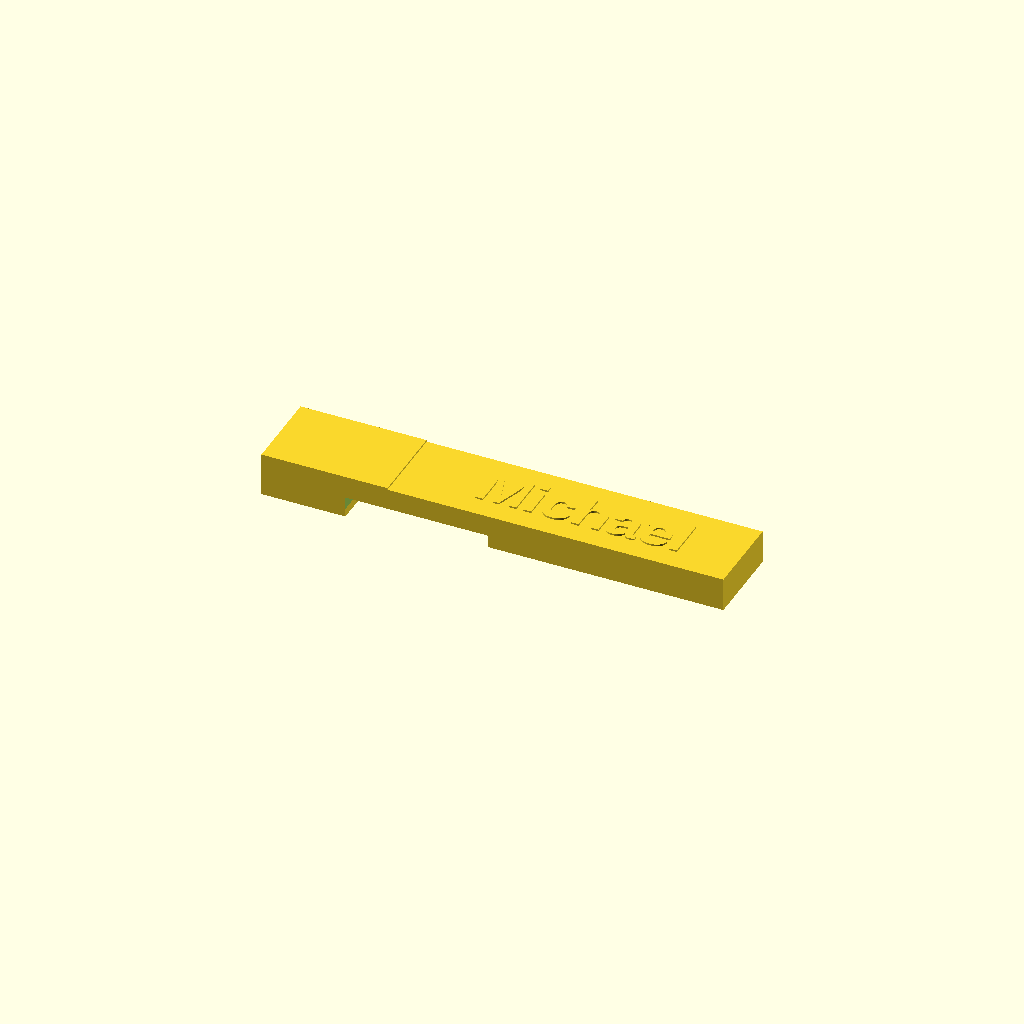
Cell 1 — every parameter at its default value.
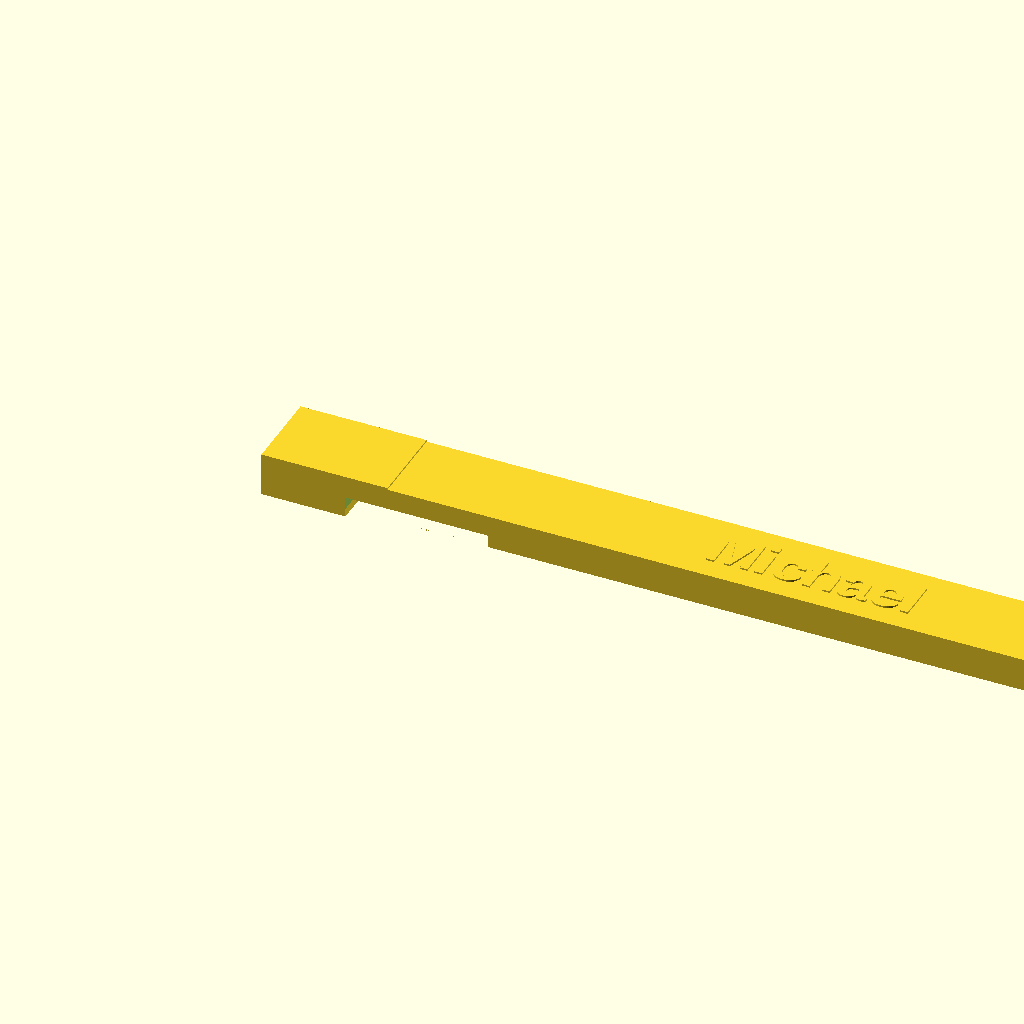
Cell 2 — length set to 220, the other parameters unchanged.
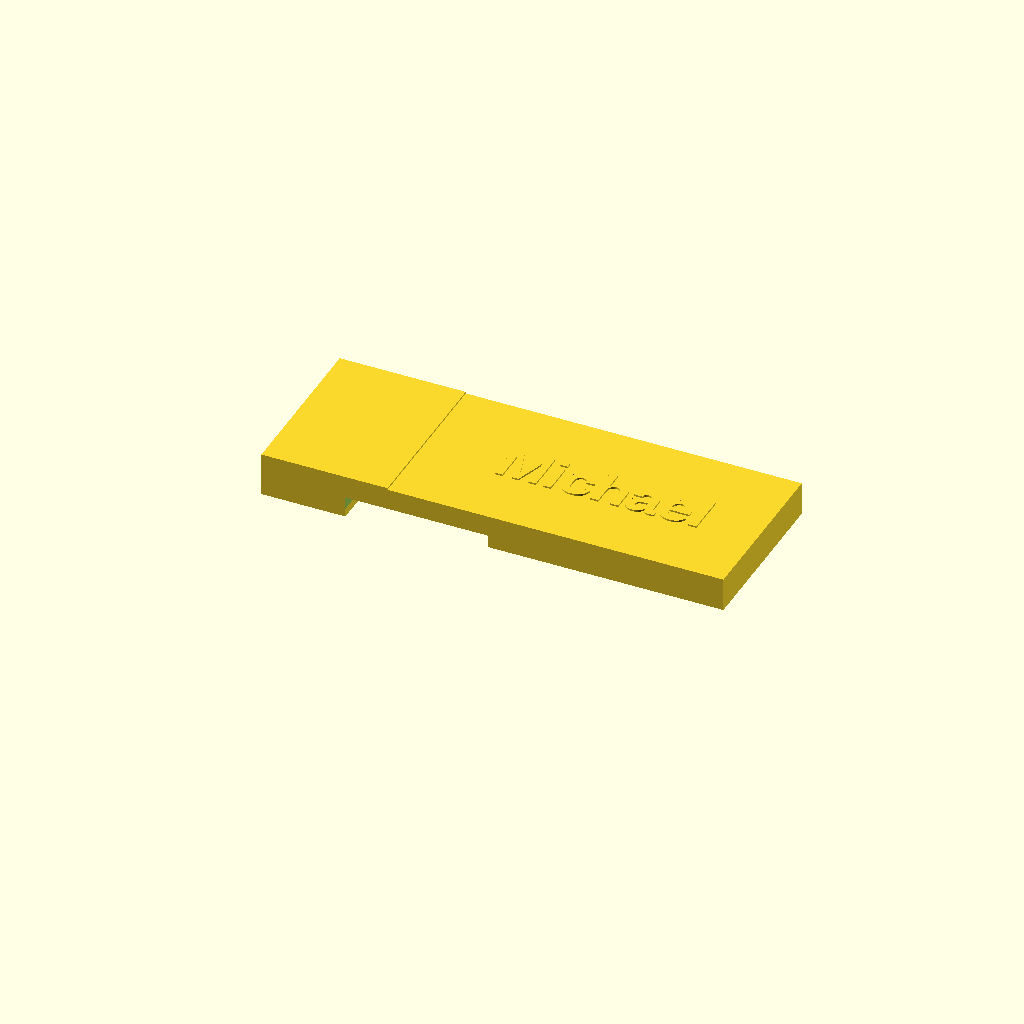
Cell 3 — width set to 40, the other parameters unchanged.
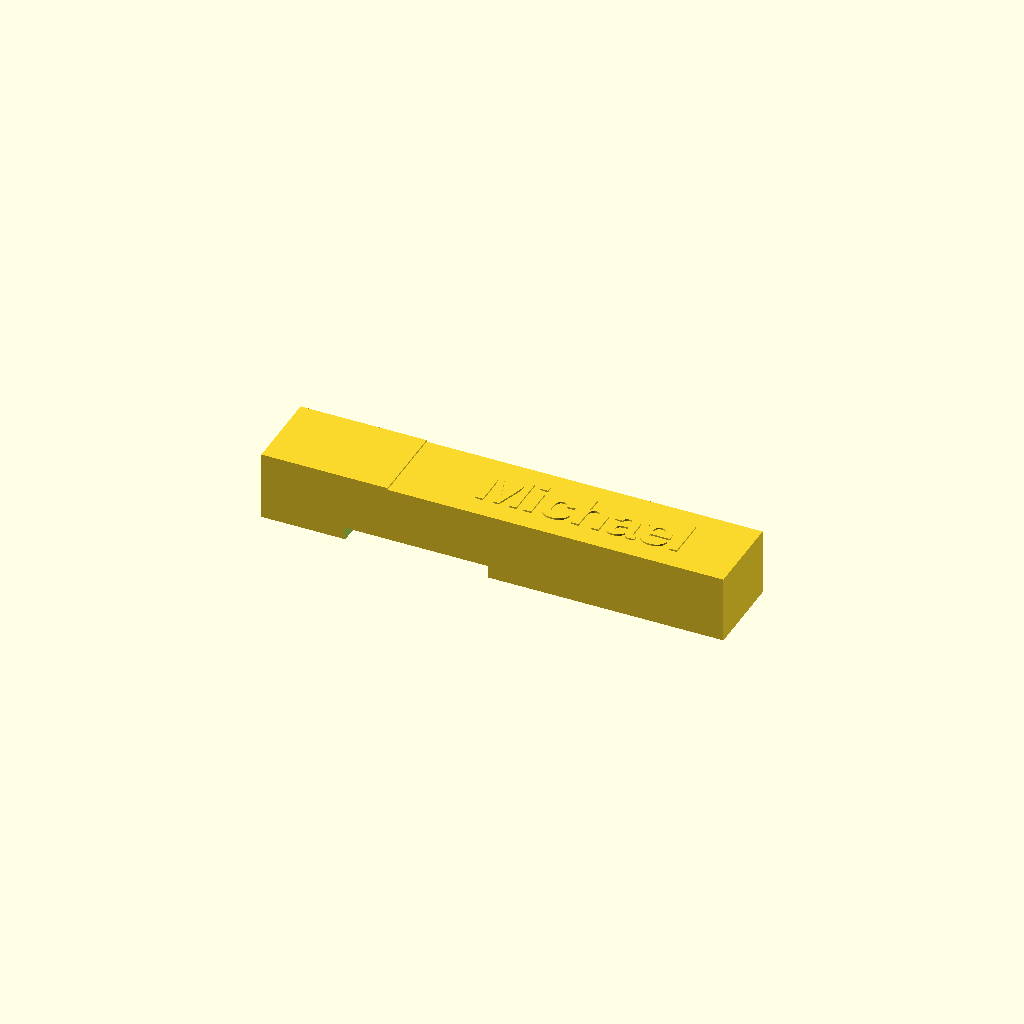
Cell 4: depth = 16 (everything else at default).
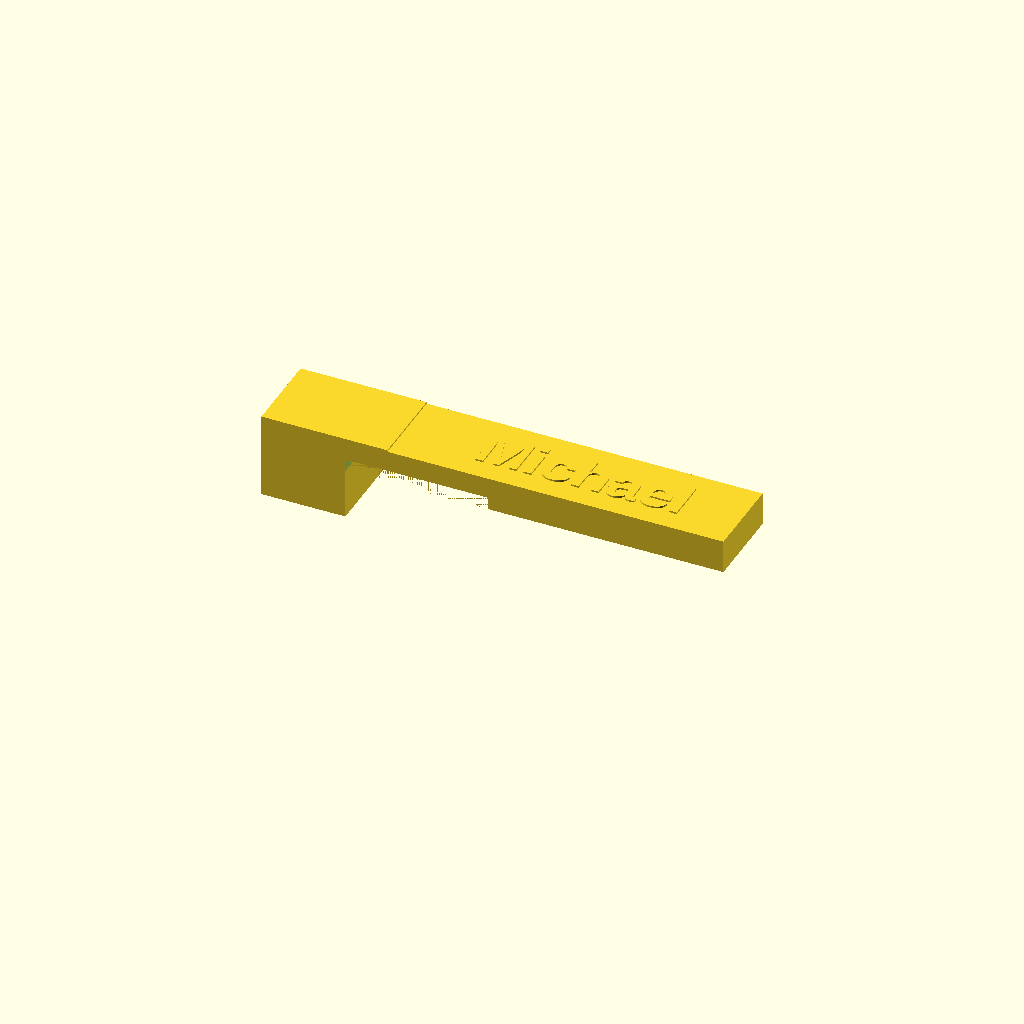
Cell 5: the same model with head_depth = 20.
All cells are drawn from one camera (rotation 55°, 0°, 25°, orthographic, colour scheme Cornfield), so only the parameter changes between them.
The OpenSCAD source (peg.scad):
// Parametric name peg - text auto-fits the available space
// All dimensions in mm
// Z=0 is the bottom of the head; the main body's top face is at Z=10.

name = "Michael";

// Overall body
length = 110;   // X
width  = 20;    // Y
depth  = 8;     // Z thickness of the main body
head_depth = 10; // total thickness of the head (X=0 end)
head_len   = 20; // head runs from X=0 to the start of the notch

top_z = head_depth;   // top face of everything (body is flush with head top)

// Notch cut into the bottom face of the body
notch_len    = 34;  // along X
notch_offset = 20;  // from the X=0 end
notch_depth  = 3;   // cut up from the body's bottom face

// Colour layer: one 0.2 mm layer on top (colour change at Z = top_z)
layer_h     = 0.4;
block_len   = 30;   // coloured block at the X=0 end
text_start  = 35;   // name area starts here (first 35 mm clear of text)

// Text auto-fit
max_text_size = 10;   // size used for short names
text_margin   = 2;    // clear space kept at each end of the name area
text_font     = "Liberation Sans:style=Bold";  // width table below is measured for THIS font

// ---- Text width estimate (no experimental OpenSCAD features needed) ----
// Advance width of each printable ASCII character per 1 unit of text size,
// measured from Liberation Sans Bold. Characters not in the table use the
// average width. If you change text_font, the fit will only be approximate.
charset = " !\"#$%&'()*+,-./0123456789:;<=>?@ABCDEFGHIJKLMNOPQRSTUVWXYZ[\\]^_`abcdefghijklmnopqrstuvwxyz{|}~";
adv_table = [
    0.377, 0.452, 0.643, 0.754, 0.754, 1.206, 0.979, 0.323, 0.452, 0.452, 0.528, 0.792,
    0.377, 0.452, 0.377, 0.377, 0.754, 0.754, 0.754, 0.754, 0.754, 0.754, 0.754, 0.754,
    0.754, 0.754, 0.452, 0.452, 0.792, 0.792, 0.792, 0.829, 1.323, 0.979, 0.979, 0.979,
    0.979, 0.905, 0.829, 1.055, 0.979, 0.377, 0.754, 0.979, 0.829, 1.130, 0.979, 1.055,
    0.905, 1.055, 0.979, 0.905, 0.829, 0.979, 0.905, 1.280, 0.905, 0.905, 0.829, 0.452,
    0.377, 0.452, 0.792, 0.754, 0.452, 0.754, 0.829, 0.754, 0.829, 0.754, 0.452, 0.829,
    0.829, 0.377, 0.377, 0.754, 0.377, 1.206, 0.829, 0.829, 0.829, 0.829, 0.528, 0.754,
    0.452, 0.829, 0.754, 1.055, 0.754, 0.754, 0.678, 0.528, 0.379, 0.528, 0.792
];
avg_adv = 0.8;

function char_adv(c) =
    let (i = search(c, charset)[0])
    (i == undef || i == []) ? avg_adv : adv_table[i];

function sum_adv(s, i = 0) =
    i >= len(s) ? 0 : char_adv(s[i]) + sum_adv(s, i + 1);

area_w     = length - text_start - 2 * text_margin;   // width available for the name
name_w_per = sum_adv(name);                           // name width at size 1
fit_size   = name_w_per > 0 ? area_w / name_w_per : max_text_size;
text_size  = min(max_text_size, fit_size);

echo(str("Name '", name, "': text size ", text_size, " (max ", max_text_size, ")"));

$fn = 64;

// Main body + head
difference() {
    union() {
        // body: top flush at top_z, bottom at top_z - depth
        translate([0, 0, top_z - depth]) cube([length, width, depth]);
        // head: extends down to Z=0
        cube([head_len, width, head_depth]);
    }
    // notch up from the body's bottom face
    translate([notch_offset, -0.01, top_z - depth - 0.01])
        cube([notch_len, width + 0.02, notch_depth + 0.01]);
}

// Coloured block on top (X=0 to block_len), single layer
translate([0, 0, top_z - 0.01])
    cube([block_len, width, layer_h + 0.01]);

// Name, single layer, centred in the space after text_start
translate([text_start + (length - text_start) / 2, width / 2, top_z - 0.01])
    linear_extrude(layer_h + 0.01)
        text(name, size = text_size, font = text_font,
             halign = "center", valign = "center");
Customizer parameters (derived from the source; name, type, default, range or options):
name: string, default "Michael"
length: number, default 110
width: number, default 20
depth: number, default 8
head_depth: number, default 10
head_len: number, default 20
notch_len: number, default 34
notch_offset: number, default 20
notch_depth: number, default 3
layer_h: number, default 0.4
block_len: number, default 30
text_start: number, default 35
max_text_size: number, default 10
text_margin: number, default 2
text_font: string, default "Liberation Sans:style=Bold"
avg_adv: number, default 0.8
